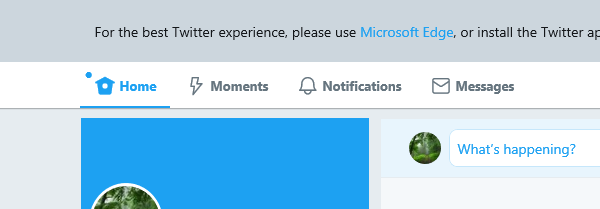
Task: obtain twitter account details from jira and login to twitter and grab the required information from twitter.
Workflow: Twitter_Logout

Step 1: Attach Window 'iexplore.exe (*)' in window '*Twitter*'

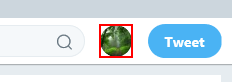
Step 2: click on the link 'user-dropdown-toggle'

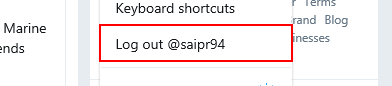
Step 3: click on the button

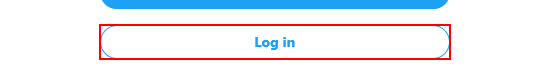
Step 4: click on the link 'Log in'